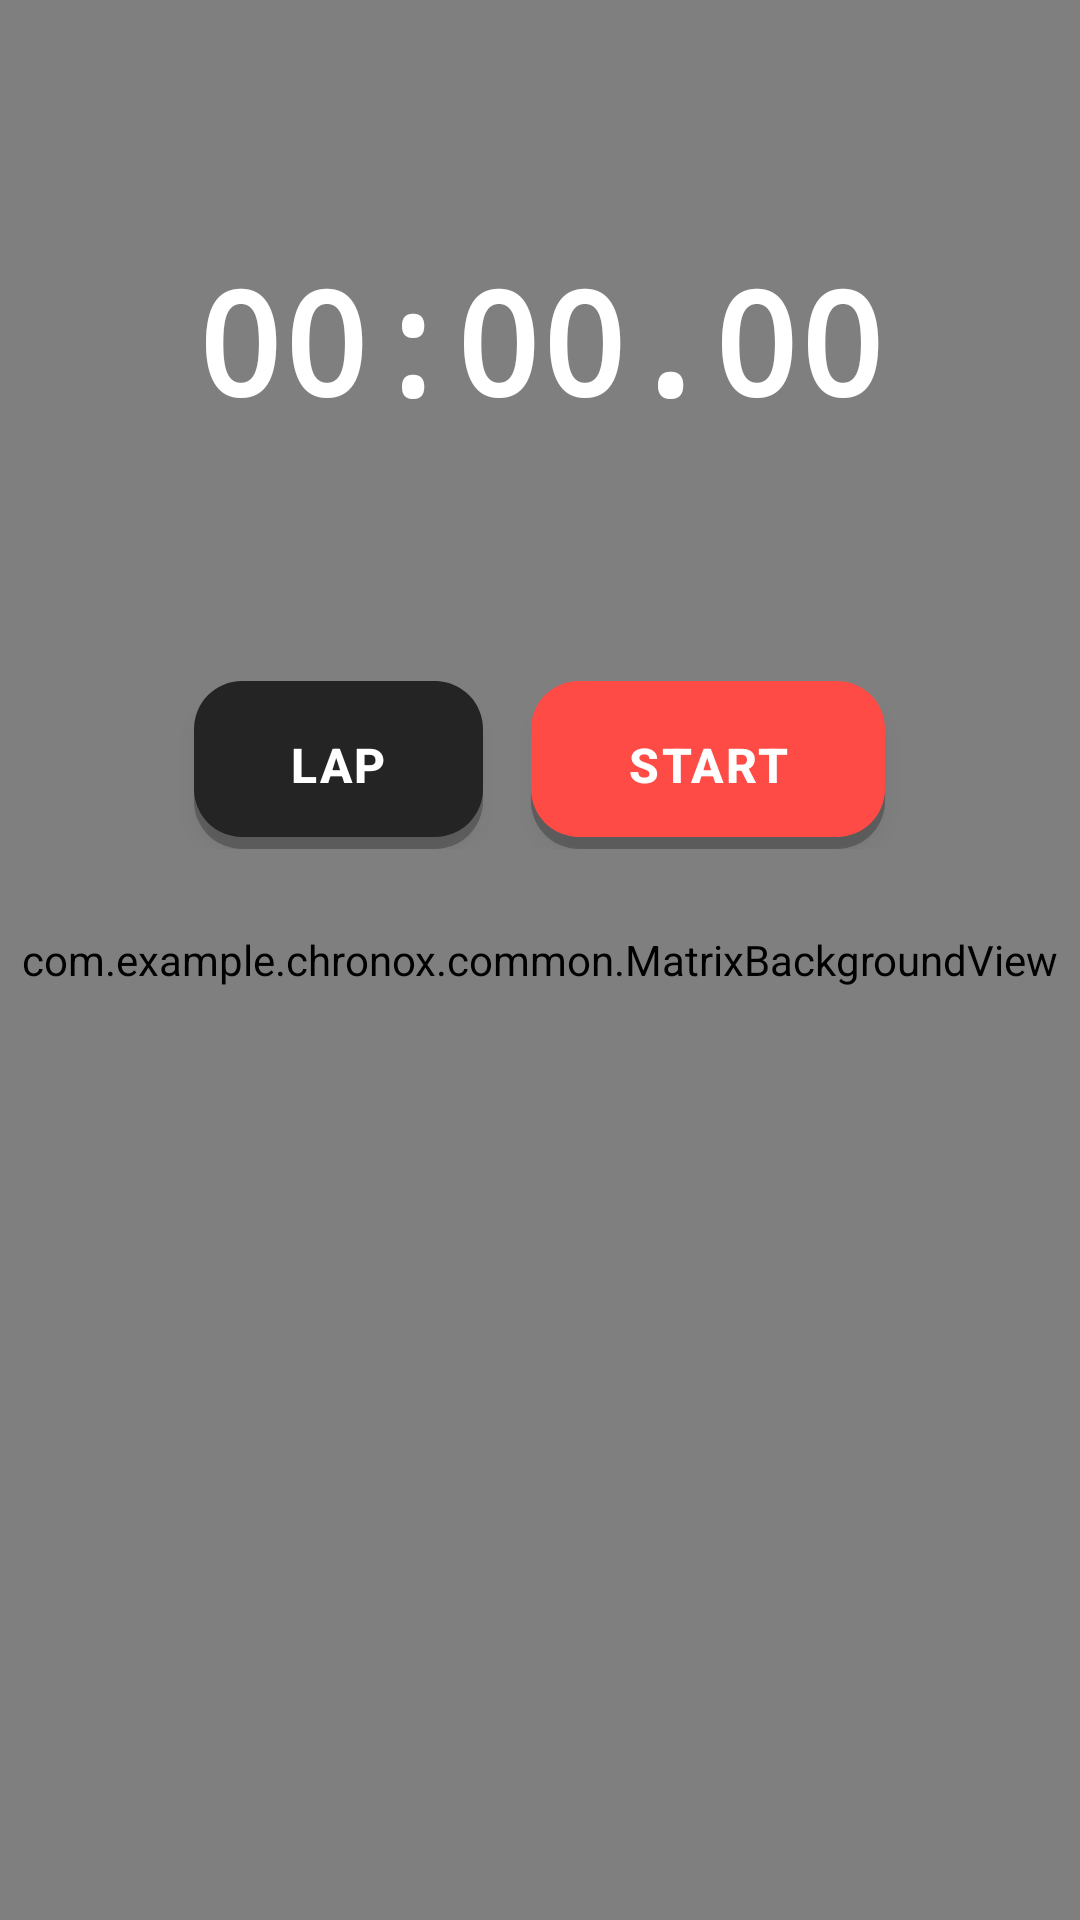

Layout XML and referenced resources for this Android screen:
<!-- AndroidManifest.xml: application theme AppTheme -->
<!-- res/layout/fragment_stopwatch.xml -->
<?xml version="1.0" encoding="utf-8"?>
<androidx.constraintlayout.widget.ConstraintLayout
    xmlns:android="http://schemas.android.com/apk/res/android"
    xmlns:app="http://schemas.android.com/apk/res-auto"
    android:layout_width="match_parent"
    android:layout_height="match_parent"
    android:background="?attr/colorAppBackground">

    
    <com.example.chronox.common.MatrixBackgroundView
        android:layout_width="match_parent"
        android:layout_height="match_parent"
        app:layout_constraintTop_toTopOf="parent"
        app:layout_constraintBottom_toBottomOf="parent" />

    <LinearLayout
        android:layout_width="match_parent"
        android:layout_height="match_parent"
        android:orientation="vertical"
        android:paddingStart="@dimen/screen_padding_horizontal"
        android:paddingEnd="@dimen/screen_padding_horizontal">

        
        <TextView
            android:id="@+id/tv_stopwatch_time"
            android:layout_width="match_parent"
            android:layout_height="0dp"
            android:layout_weight="1"
            android:gravity="center"
            android:textSize="@dimen/text_clock_medium"
            android:textColor="?attr/colorAppTextPrimary"
            android:fontFamily="monospace"
            android:textStyle="bold"
            android:text="00:00.00" />

        
        <LinearLayout
            android:layout_width="match_parent"
            android:layout_height="wrap_content"
            android:orientation="horizontal"
            android:gravity="center"
            android:layout_marginBottom="16dp">

            
            <com.google.android.material.button.MaterialButton
                android:id="@+id/btn_lap_reset"
                style="@style/Widget.ChronoX.Button.Secondary"
                android:layout_width="wrap_content"
                android:layout_height="@dimen/button_primary_height"
                android:text="@string/stopwatch_lap"
                android:layout_marginEnd="16dp" />

            
            <com.google.android.material.button.MaterialButton
                android:id="@+id/btn_start_pause"
                style="@style/Widget.ChronoX.Button.Primary"
                android:layout_width="wrap_content"
                android:layout_height="@dimen/button_primary_height"
                android:text="@string/stopwatch_start" />

        </LinearLayout>

        
        <androidx.recyclerview.widget.RecyclerView
            android:id="@+id/rv_laps"
            android:layout_width="match_parent"
            android:layout_height="0dp"
            android:layout_weight="1.5" />

    </LinearLayout>
</androidx.constraintlayout.widget.ConstraintLayout>
<!-- resources referenced by this layout -->
<resources>
  <dimen name="button_primary_height">56dp</dimen>
  <dimen name="screen_padding_horizontal">16dp</dimen>
  <dimen name="text_clock_medium">48sp</dimen>
  <string name="stopwatch_lap">Lap</string>
  <string name="stopwatch_start">Start</string>
  <dimen name="text_normal">16sp</dimen>
  <!-- drawable bg_button_3d (drawable) -->
  <?xml version="1.0" encoding="utf-8"?>
  <layer-list xmlns:android="http://schemas.android.com/apk/res/android">
      
      <item android:top="4dp">
          <shape android:shape="rectangle">
              <corners android:radius="16dp" />
              <solid android:color="#40000000" />
          </shape>
      </item>
      
      
      <item android:bottom="4dp">
          <shape android:shape="rectangle">
              <corners android:radius="16dp" />
              <solid android:color="?attr/colorAppAccent" />
          </shape>
      </item>
  </layer-list>
  <!-- drawable bg_button_3d_secondary (drawable) -->
  <?xml version="1.0" encoding="utf-8"?>
  <layer-list xmlns:android="http://schemas.android.com/apk/res/android">
      
      <item android:top="4dp">
          <shape android:shape="rectangle">
              <corners android:radius="16dp" />
              <solid android:color="#40000000" />
          </shape>
      </item>
      
      
      <item android:bottom="4dp">
          <shape android:shape="rectangle">
              <corners android:radius="16dp" />
              <solid android:color="?attr/colorAppSurfaceSecondary" />
          </shape>
      </item>
  </layer-list>
  <color name="theme1_bg">#FF000000</color>
  <color name="theme1_surface">#FF1A1A1A</color>
  <color name="theme1_surface_sec">#FF242424</color>
  <color name="theme1_text_primary">#FFFFFFFF</color>
  <color name="theme1_text_secondary">#FFA0A0A0</color>
  <color name="theme1_text_disabled">#FF505050</color>
  <color name="theme1_accent">#FFFF4B45</color>
  <color name="theme1_accent_light">#33FF4B45</color>
  <color name="theme1_accent_dark">#FFB33330</color>
  <color name="theme1_divider">#FF303030</color>
  <color name="theme1_matrix">#1AFFFFFF</color>
  <color name="theme1_player1">#FFFF6B35</color>
  <color name="theme1_player2">#FF35B5FF</color>
  <color name="theme1_timer_plus">#FFFF6B35</color>
  <color name="theme1_timer_minus">#FFB33330</color>
  <color name="theme1_timeout_warning">#FFFFDD57</color>
  <color name="theme1_timeout">#FFFF4B45</color>
  <color name="theme1_switch_on">#66FF4B45</color>
  <color name="theme1_switch_off">#FF404040</color>
  <style name="ShapeAppearance.ChronoX.MediumComponent" parent="ShapeAppearance.MaterialComponents.MediumComponent">
          <item name="cornerFamily">rounded</item>
          <item name="cornerSize">@dimen/card_radius_sm</item>
      </style>
  <style name="ShapeAppearance.ChronoX.LargeComponent" parent="ShapeAppearance.MaterialComponents.LargeComponent">
          <item name="cornerFamily">rounded</item>
          <item name="cornerSize">@dimen/card_radius</item>
      </style>
  <style name="ThemeOverlay.ChronoX.AlertDialog" parent="ThemeOverlay.MaterialComponents.MaterialAlertDialog">
          <item name="colorSurface">?attr/colorAppSurface</item>
          <item name="colorOnSurface">?attr/colorAppTextPrimary</item>
          <item name="shapeAppearanceOverlay">@style/ShapeAppearanceOverlay.ChronoX.Dialog</item>
      </style>
  <dimen name="card_radius_sm">12dp</dimen>
  <dimen name="card_radius">20dp</dimen>
  <style name="ShapeAppearanceOverlay.ChronoX.Dialog" parent="">
          <item name="cornerFamily">rounded</item>
          <item name="cornerSize">24dp</item>
      </style>
</resources>
